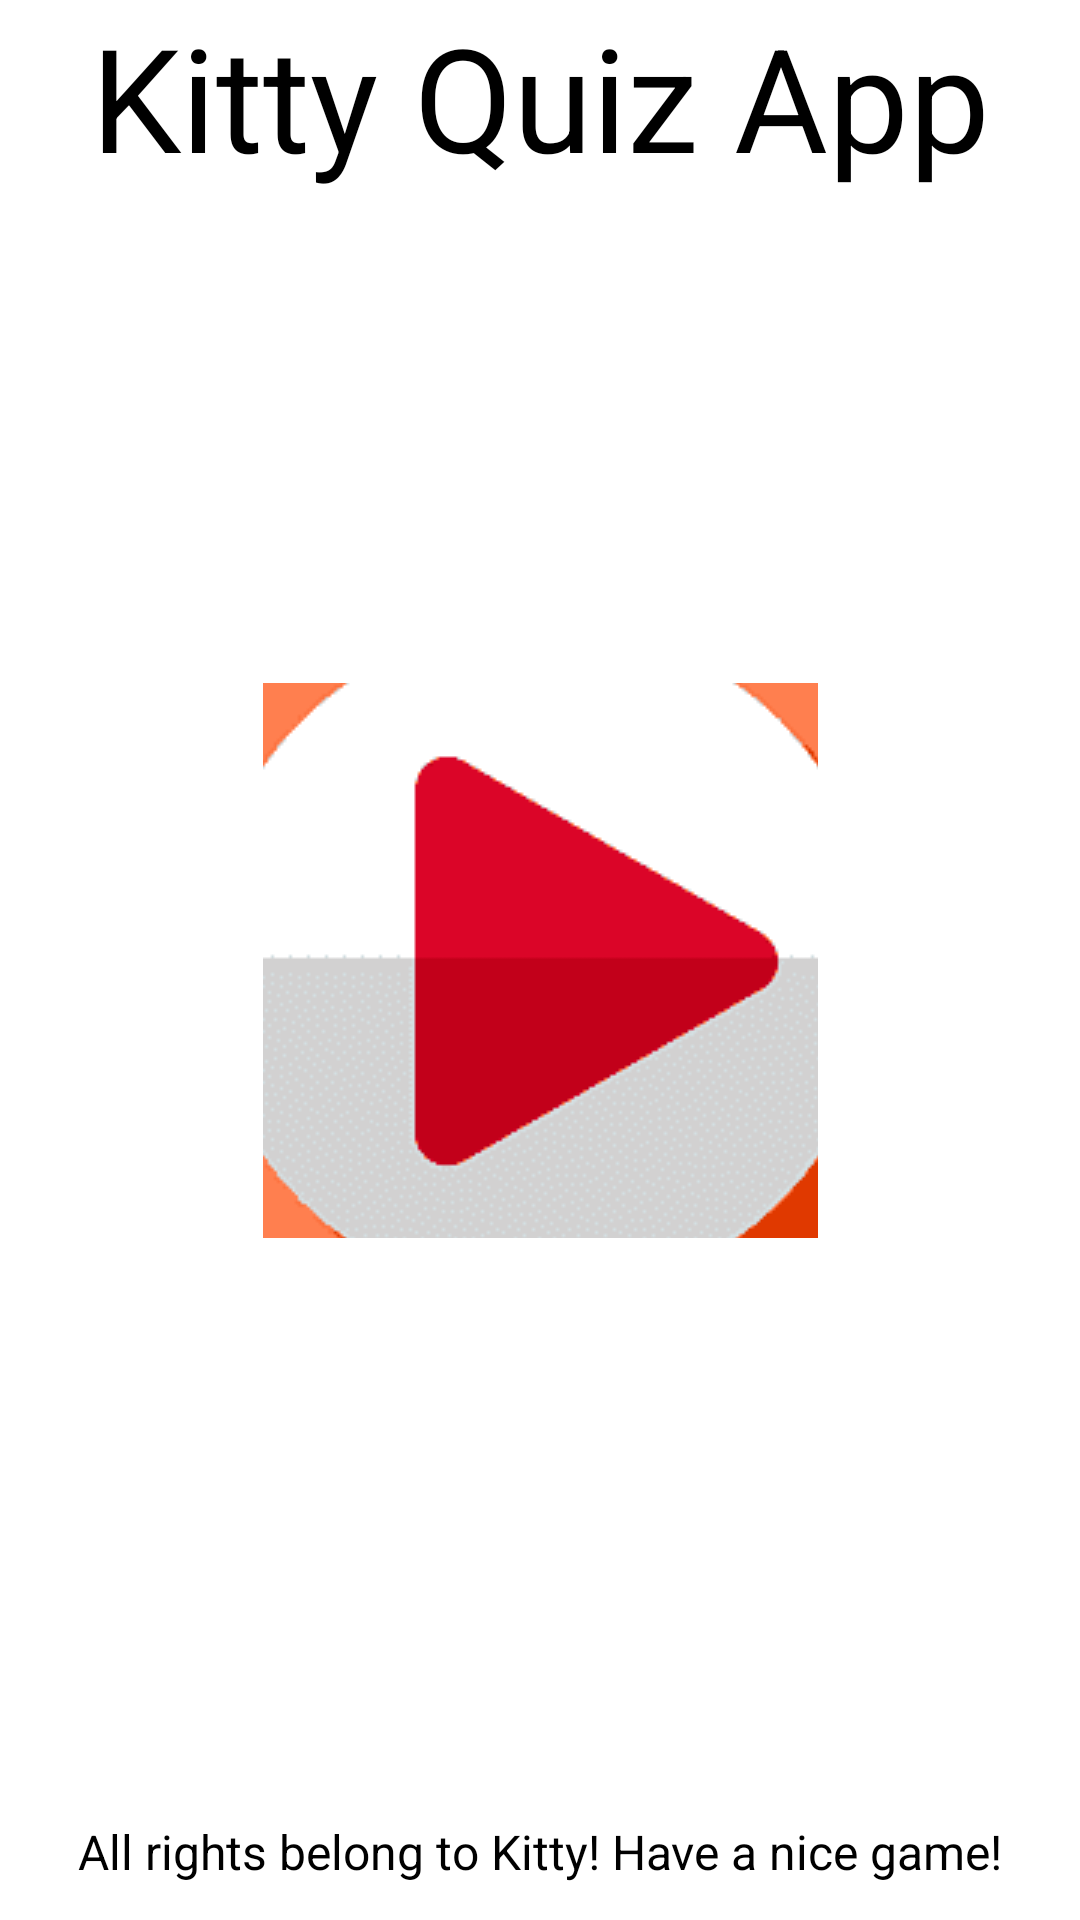

Layout XML and referenced resources for this Android screen:
<!-- AndroidManifest.xml: application theme Theme.KittyQuizApp -->
<!-- res/layout/fragment_open.xml -->
<?xml version="1.0" encoding="utf-8"?>
<layout
    xmlns:android="http://schemas.android.com/apk/res/android"
    xmlns:app="http://schemas.android.com/apk/res-auto"
    xmlns:tools="http://schemas.android.com/tools">
<androidx.constraintlayout.widget.ConstraintLayout
    android:layout_width="match_parent"
    android:layout_height="match_parent"
    android:layout_gravity="center"
    >

    <ImageButton
        android:id="@+id/play_button"
        android:layout_width="185dp"
        android:layout_height="185dp"
        android:src="@drawable/play_icon"
        android:layout_margin="64dp"
        app:layout_constraintTop_toTopOf="parent"
        app:layout_constraintStart_toStartOf="parent"
        app:layout_constraintEnd_toEndOf="parent"
        app:layout_constraintBottom_toBottomOf="parent"
        android:contentDescription="@string/play_button_description" />

    <ImageView
        android:id="@+id/imageView2"
        android:layout_width="295dp"
        android:layout_height="221dp"
        android:layout_marginLeft="150dp"
        app:layout_constraintLeft_toLeftOf="@id/play_button"
        app:srcCompat="@drawable/main_screen_kitty_placeholder"
        tools:ignore="MissingConstraints"
        app:layout_constraintTop_toTopOf="parent"
        app:layout_constraintBottom_toBottomOf="parent"
        android:contentDescription="@string/hello_kitty_image_placeholder"
        android:layout_marginStart="150dp" />

    <TextView
        android:layout_width="wrap_content"
        android:layout_height="wrap_content"
        android:layout_gravity="center_horizontal"
        android:text="@string/app_name"
        android:textColor="@color/black"
        android:textSize="48sp"
        app:layout_constraintTop_toTopOf="parent"
        app:layout_constraintStart_toStartOf="parent"
        app:layout_constraintEnd_toEndOf="parent" />

    <TextView
        android:layout_width="wrap_content"
        android:layout_height="wrap_content"
        android:layout_gravity="center_horizontal"
        android:text="@string/app_description"
        android:textColor="@color/black"
        android:textSize="16sp"
        android:layout_marginBottom="12dp"
        app:layout_constraintBottom_toBottomOf="parent"
        app:layout_constraintStart_toStartOf="parent"
        app:layout_constraintEnd_toEndOf="parent" />
</androidx.constraintlayout.widget.ConstraintLayout>
</layout>
<!-- resources referenced by this layout -->
<resources>
  <color name="black">#FF000000</color>
  <!-- drawable play_icon: png bitmap (drawable, 5568 bytes) -->
  <string name="app_description">All rights belong to Kitty! Have a nice game!</string>
  <string name="app_name">Kitty Quiz App</string>
  <string name="hello_kitty_image_placeholder">Hello!</string>
  <string name="play_button_description">Play</string>
  <style name="Theme.KittyQuizApp" parent="Theme.MaterialComponents.DayNight.DarkActionBar">
          
          <item name="colorPrimary">@color/purple_500</item>
          <item name="colorPrimaryVariant">@color/purple_700</item>
          <item name="colorOnPrimary">@color/white</item>
          
          <item name="colorSecondary">@color/teal_200</item>
          <item name="colorSecondaryVariant">@color/teal_700</item>
          <item name="colorOnSecondary">@color/black</item>
          
          <item name="android:statusBarColor" tools:targetApi="l">?attr/colorPrimaryVariant</item>
          
      </style>
  <color name="purple_500">#FF6200EE</color>
  <color name="purple_700">#FF3700B3</color>
  <color name="white">#FFFFFFFF</color>
  <color name="teal_200">#FF03DAC5</color>
  <color name="teal_700">#FF018786</color>
</resources>
